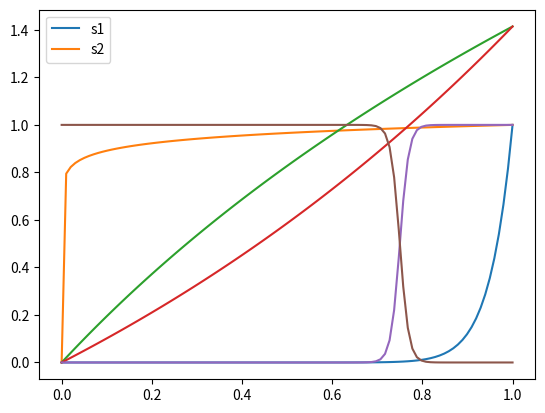

The matplotlib source for this figure:
%matplotlib inline

import numpy as np

import matplotlib.image as img
import matplotlib.pyplot as plt

r = np.linspace(0,1,100)

gain = 1
s1 = gain*(r**20.0)  # expansion
s2 = gain*(r**0.05)  # compression

plt.plot(r,s1)
plt.plot(r,s2)
plt.legend(['s1','s2'])
plt.show()

r = np.linspace(0,1,100)

gain = 1.4142
s1 = gain*np.log2(1+r)
s2 = gain*(2**r-1)

plt.plot(r,s1)
plt.plot(r,s2)
plt.legend(['s1','s2'])
plt.show()

r = np.linspace(0,1,100)

gain = 100
cutoff = 0.75
s1 = 1/(1+np.exp(gain*(cutoff-r)))
s2 = 1 - s1

plt.plot(r,s1)
plt.plot(r,s2)
plt.legend(['s1','s2'])
plt.show()